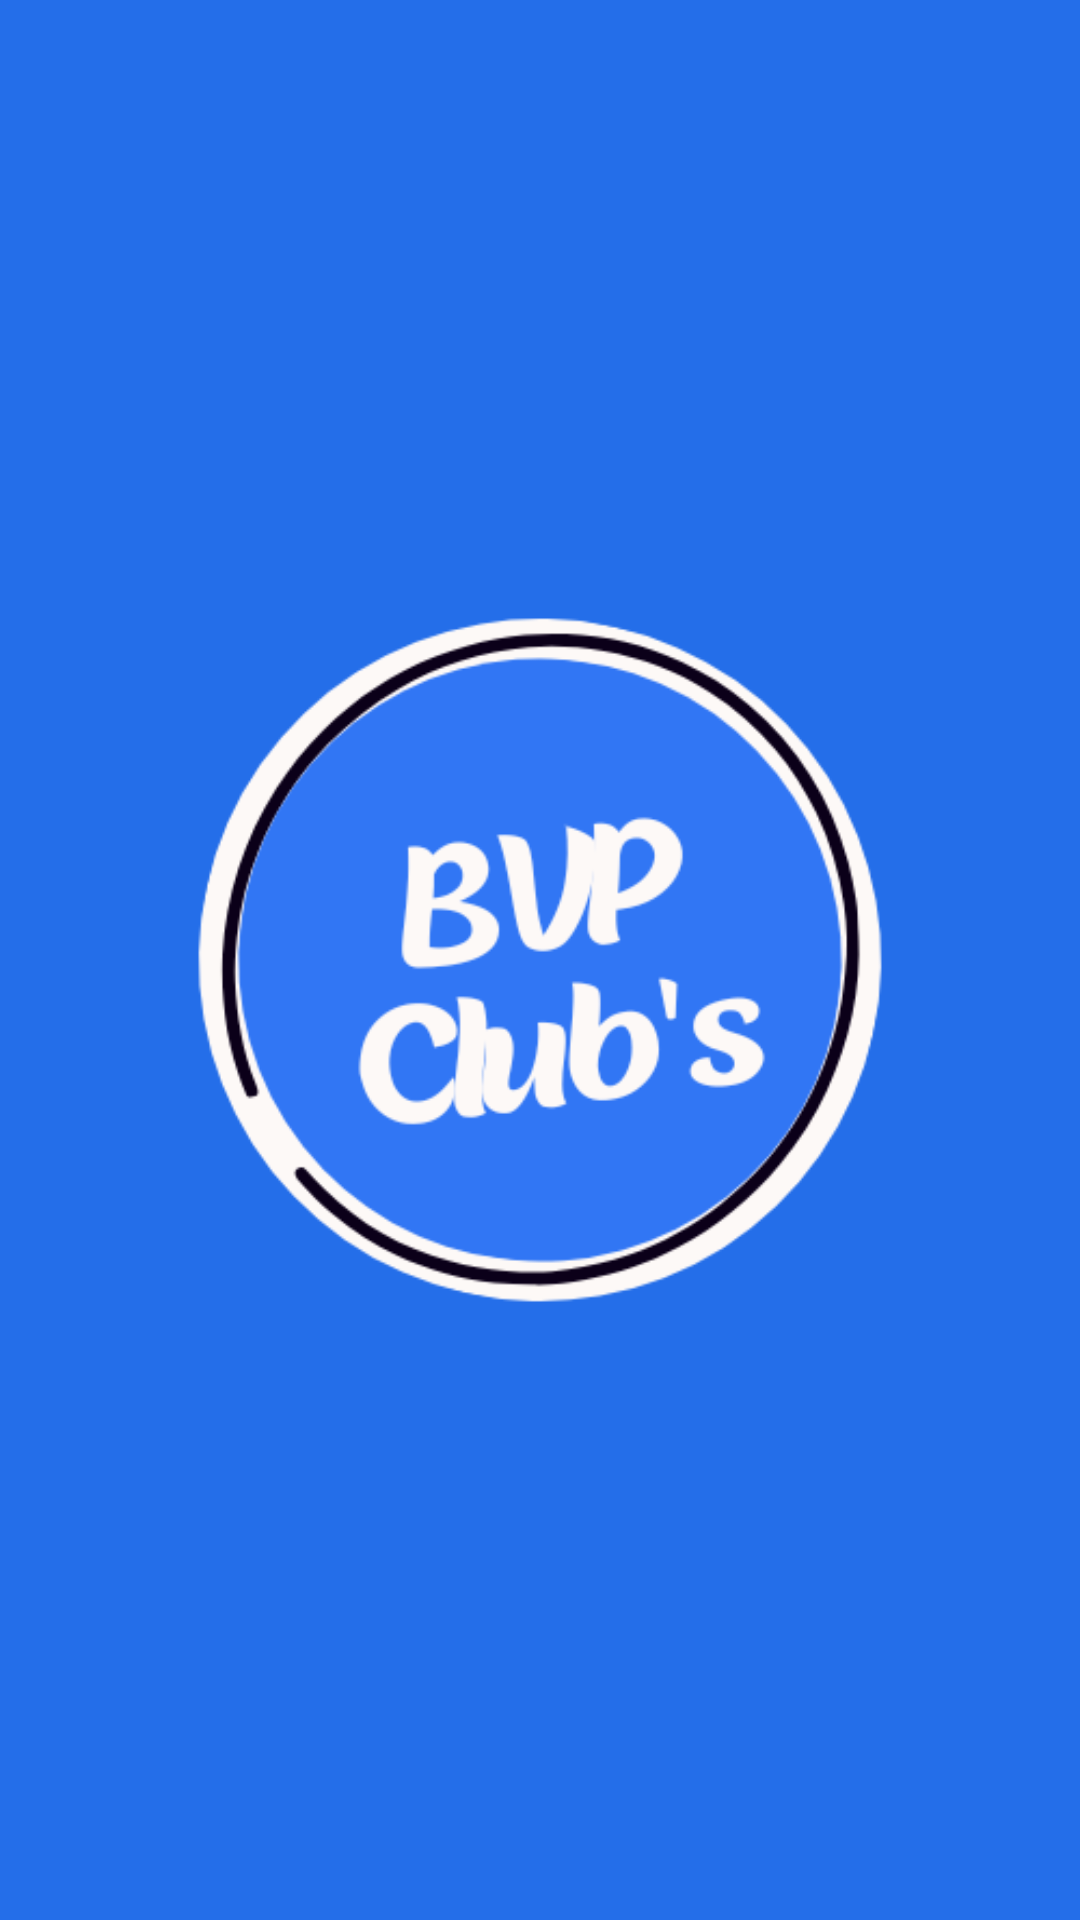

Layout XML and referenced resources for this Android screen:
<!-- AndroidManifest.xml: application theme Theme.BvpClubs -->
<!-- res/layout/activity_splash.xml -->
<?xml version="1.0" encoding="utf-8"?>
<androidx.constraintlayout.widget.ConstraintLayout xmlns:android="http://schemas.android.com/apk/res/android"
    xmlns:app="http://schemas.android.com/apk/res-auto"
    xmlns:tools="http://schemas.android.com/tools"
    android:layout_width="match_parent"
    android:layout_height="match_parent"
    android:background="@color/royal_blue"
    tools:context=".UI.SplashActivity">

    <ImageView
        android:id="@+id/imageView"
        android:layout_width="wrap_content"
        android:layout_height="wrap_content"
        app:layout_constraintBottom_toBottomOf="parent"
        app:layout_constraintEnd_toEndOf="parent"
        app:layout_constraintHorizontal_bias="0.5"
        app:layout_constraintStart_toStartOf="parent"
        app:layout_constraintTop_toTopOf="parent"
        app:layout_constraintVertical_bias="0.5"
        app:srcCompat="@drawable/bvp_club_s"
        tools:ignore="ContentDescription" />
</androidx.constraintlayout.widget.ConstraintLayout>
<!-- resources referenced by this layout -->
<resources>
  <color name="royal_blue">#246EE9</color>
  <!-- drawable bvp_club_s: png bitmap (drawable, 34563 bytes) -->
  <style name="Theme.BvpClubs" parent="Theme.MaterialComponents.DayNight.DarkActionBar">
          
          <item name="colorPrimary">@color/royal_blue</item>
          <item name="colorPrimaryVariant">@color/royal_blue</item>
          <item name="colorOnPrimary">@color/black</item>
          
          <item name="colorSecondary">@color/teal_200</item>
          <item name="colorSecondaryVariant">@color/teal_700</item>
          <item name="colorOnSecondary">@color/black</item>
          
          <item name="android:statusBarColor">@color/black</item>
          
      </style>
  <color name="black">#FF000000</color>
  <color name="teal_200">#FF03DAC5</color>
  <color name="teal_700">#FF018786</color>
</resources>
